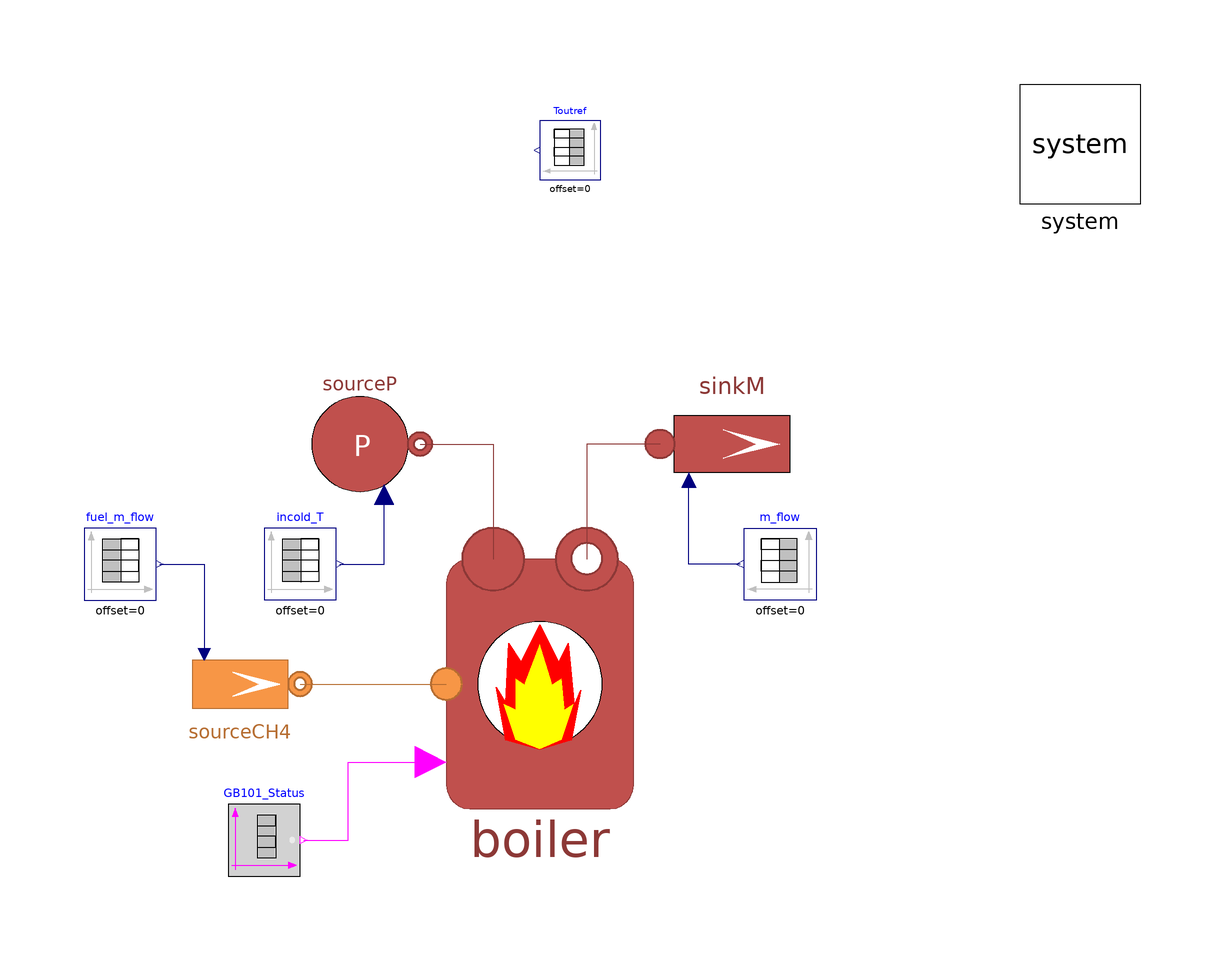

This picture is the connection diagram that the Modelica source below describes through its graphical annotations.

model GB101_Seq_0412Test3
  extends MultiEnergySystem.DistrictHeatingNetwork.Tests.Components.ThermalMachines.GasBoilerTest(sourceCH4(computeEnergyVariables=true,
                                                                                                            use_in_m_flow0 = true), sourceP(use_in_p0 = false, use_in_T0 = true), sinkM(use_in_m_flow = true),
    boiler(
      Tout_start=TT102[1, 1],
           Pmaxnom=147.6e3,
      etanom=etaboiler,
           convf=convf));

  parameter String Data = Modelica.Utilities.Files.loadResource("modelica://MultiEnergySystem/TestFacility/Resources/Centralised/0412_Test3.mat") "File name of matrix" annotation (
    Dialog(loadSelector(filter = "MATLAB MAT files (*.mat)", caption = "Open MATLAB MAT file")));

  parameter Real CorrectFactorHot = 1;
  parameter Real CorrectFactorCold = 1;
  parameter Types.Density rhohotref = 985;
  parameter Types.Density rhocoldref = 999;
  parameter Types.PerUnit etaboiler = 1.02;
  parameter String matrixTT101 = "TT101" "Matrix name in file";
  parameter String matrixTT102 = "TT102" "Matrix name in file";
  parameter String matrixTT801 = "TT801" "Matrix name in file";
  parameter String matrixFT101 = "FT101" "Matrix name in file";
  parameter String matrixFT801 = "FT801" "Matrix name in file";
  parameter String matrixPT101 = "PT101" "Matrix name in file";
  parameter String matrixPT102 = "PT102" "Matrix name in file";
  parameter String matrixthetaFCV101 = "theta_FCV101" "Matrix name in file";
  parameter String timenoscale = "time" "Matrix name in file";
  parameter Real convf = 275 "experimental conversion factor";

  Types.Temperature Tout_ref;


  Modelica.Blocks.Sources.TimeTable incold_T(table = [t, TT101]) annotation (
    Placement(transformation(origin={13.9997,12.6667},
                                                extent={{-59.9996,1.33333},{-47.9996,13.3333}})));
  Modelica.Blocks.Sources.TimeTable fuel_m_flow(table = [t, m_flow801]) annotation (
    Placement(transformation(origin={-16,32},  extent={{-60,-18},{-48,-6}})));
  Modelica.Blocks.Sources.TimeTable m_flow(table = [t, m_flow101])  annotation (
    Placement(transformation(origin={-14,32},    extent={{60,-18},{48,-6}},        rotation = -0)));
  Modelica.Blocks.Sources.TimeTable Toutref(table=[t,TT102])
    annotation (Placement(transformation(extent={{10,84},{0,94}})));
protected
  final parameter Integer dim[2] = Modelica.Utilities.Streams.readMatrixSize(Data, matrixTT101) "dimension of matrix";
  final parameter Real t[:, :] = Modelica.Utilities.Streams.readRealMatrix(Data, timenoscale, dim[1], dim[2]) "Matrix data";
  final parameter Real TT101[dim[1], dim[2]] = Modelica.Utilities.Streams.readRealMatrix(Data, matrixTT101, dim[1], dim[2]);
  final parameter Real TT102[dim[1], dim[2]] = Modelica.Utilities.Streams.readRealMatrix(Data, matrixTT102, dim[1], dim[2]);
  final parameter Real TT801[dim[1], dim[2]] = Modelica.Utilities.Streams.readRealMatrix(Data, matrixTT801, dim[1], dim[2]);
  final parameter Real FT101[dim[1], dim[2]] = Modelica.Utilities.Streams.readRealMatrix(Data, matrixFT101, dim[1], dim[2]);
  final parameter Real FT801[dim[1], dim[2]] = Modelica.Utilities.Streams.readRealMatrix(Data, matrixFT801, dim[1], dim[2]);
  final parameter Real PT101[dim[1], dim[2]] = Modelica.Utilities.Streams.readRealMatrix(Data, matrixPT101, dim[1], dim[2]);
  final parameter Real PT102[dim[1], dim[2]] = Modelica.Utilities.Streams.readRealMatrix(Data, matrixPT102, dim[1], dim[2]);
  final parameter Real m_flow101[dim[1], dim[2]] = FT101*rhohotref*CorrectFactorHot/3600;
  final parameter Real m_flow801[dim[1], dim[2]] = FT801/3600;
equation
  Tout_ref = Toutref.y;
  connect(fuel_m_flow.y, sourceCH4.in_m_flow0)    annotation (Line(points={{-63.4,20},{-56,20},{-56,5}}, color={0,0,127}));
  connect(m_flow.y, sinkM.in_m_flow)    annotation (Line(points={{33.4,20},{24.8,20},{24.8,34}}, color={0,0,127}));
  connect(incold_T.y, sourceP.in_T0)    annotation (Line(points={{-33.3999,20},{-26,20},{-26,31.6}}, color={0,0,127}));
  annotation (
    experiment(StartTime = 0, StopTime = 9000, Tolerance = 1e-6, Interval = 18));
end GB101_Seq_0412Test3;